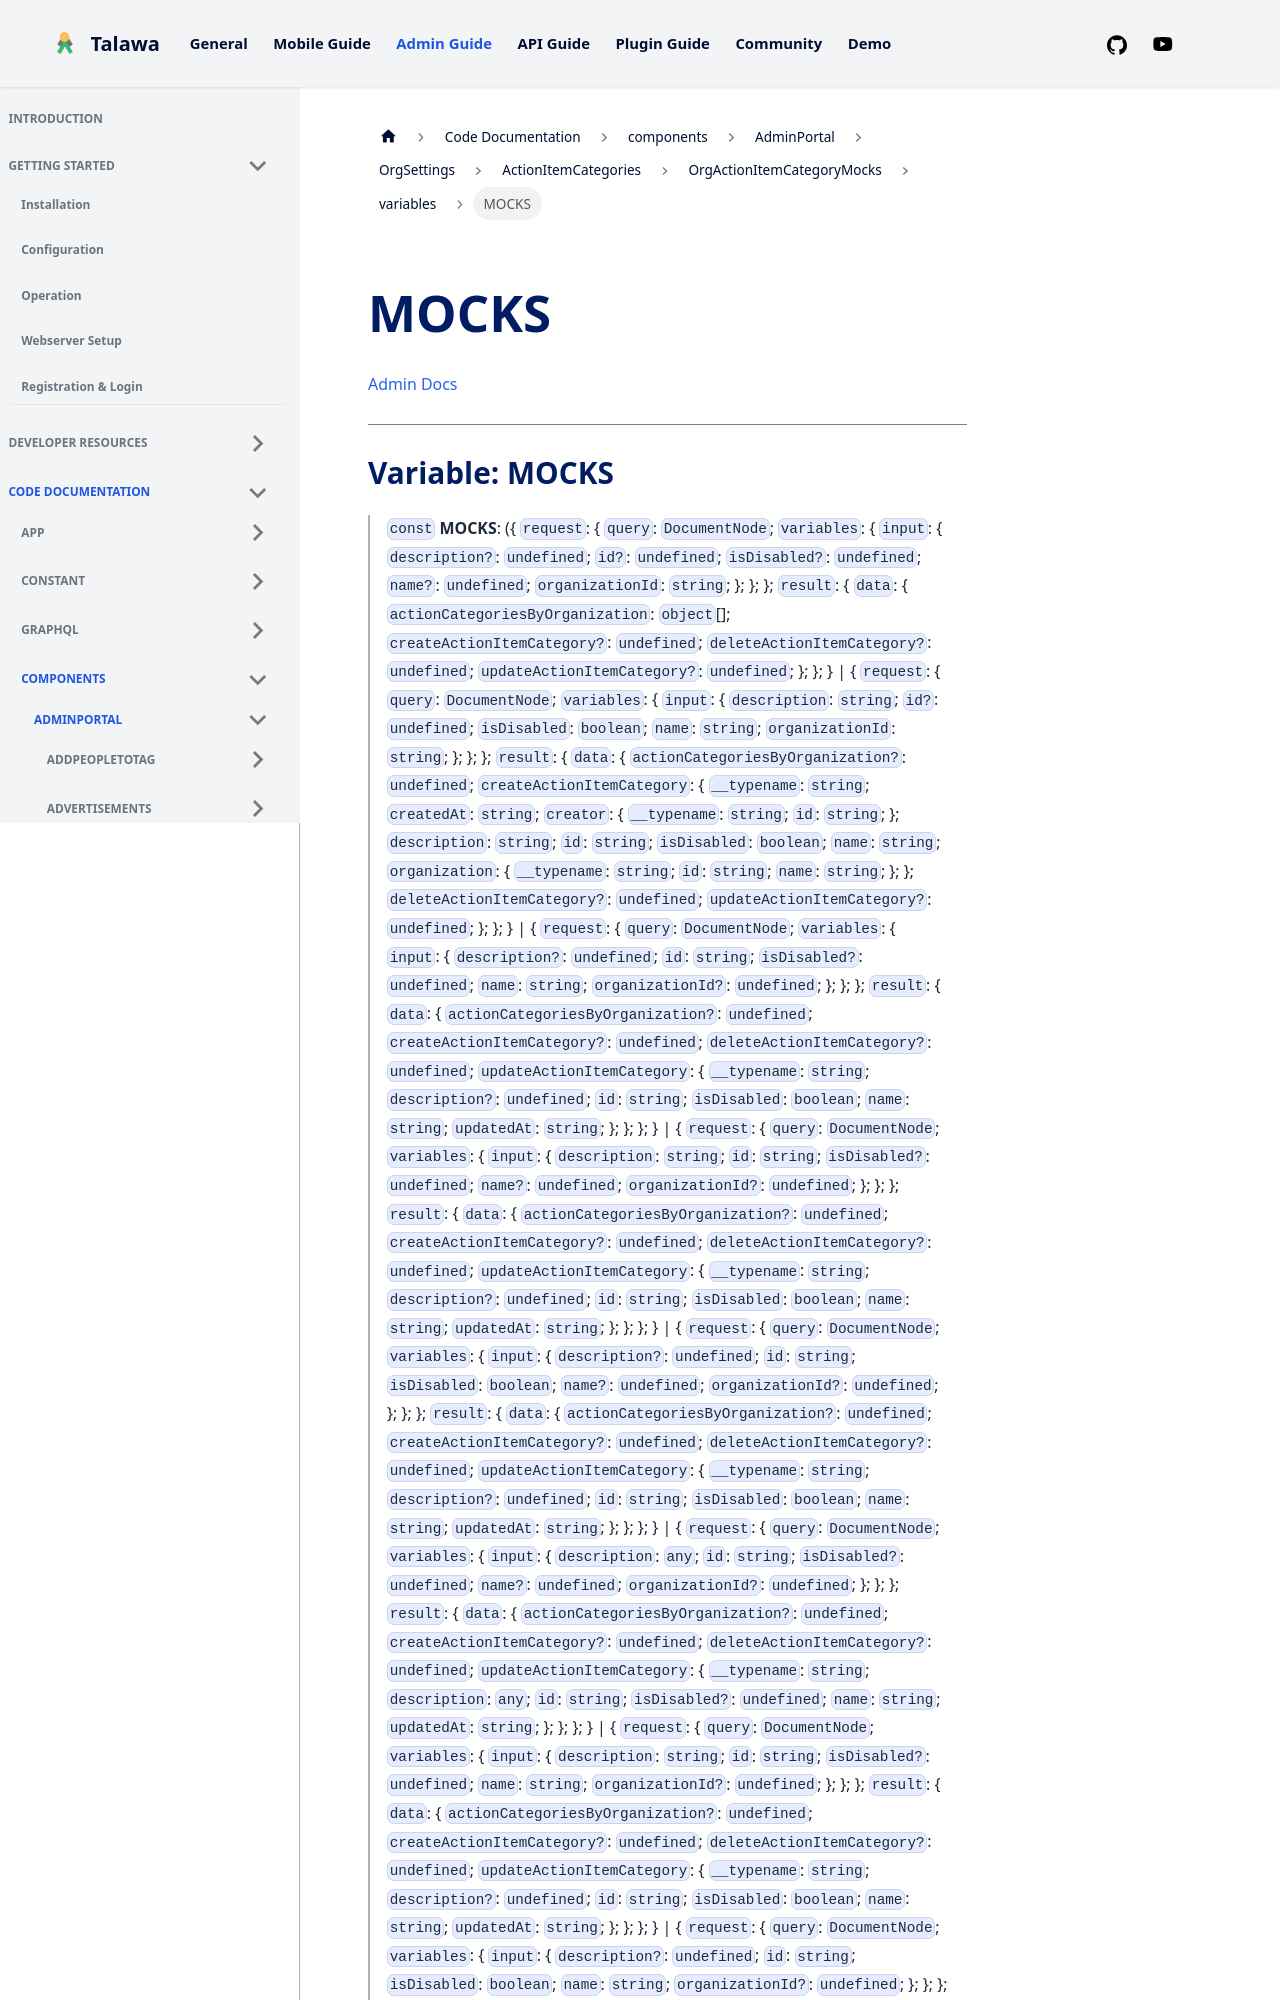

repository: PalisadoesFoundation/talawa-admin · page: docs/auto-docs/components/AdminPortal/OrgSettings/ActionItemCategories/OrgActionItemCategoryMocks/variables/MOCKS/index.html · generator: docusaurus

[Admin Docs](/)

***

# Variable: MOCKS

> `const` **MOCKS**: (\{ `request`: \{ `query`: `DocumentNode`; `variables`: \{ `input`: \{ `description?`: `undefined`; `id?`: `undefined`; `isDisabled?`: `undefined`; `name?`: `undefined`; `organizationId`: `string`; \}; \}; \}; `result`: \{ `data`: \{ `actionCategoriesByOrganization`: `object`[]; `createActionItemCategory?`: `undefined`; `deleteActionItemCategory?`: `undefined`; `updateActionItemCategory?`: `undefined`; \}; \}; \} \| \{ `request`: \{ `query`: `DocumentNode`; `variables`: \{ `input`: \{ `description`: `string`; `id?`: `undefined`; `isDisabled`: `boolean`; `name`: `string`; `organizationId`: `string`; \}; \}; \}; `result`: \{ `data`: \{ `actionCategoriesByOrganization?`: `undefined`; `createActionItemCategory`: \{ `__typename`: `string`; `createdAt`: `string`; `creator`: \{ `__typename`: `string`; `id`: `string`; \}; `description`: `string`; `id`: `string`; `isDisabled`: `boolean`; `name`: `string`; `organization`: \{ `__typename`: `string`; `id`: `string`; `name`: `string`; \}; \}; `deleteActionItemCategory?`: `undefined`; `updateActionItemCategory?`: `undefined`; \}; \}; \} \| \{ `request`: \{ `query`: `DocumentNode`; `variables`: \{ `input`: \{ `description?`: `undefined`; `id`: `string`; `isDisabled?`: `undefined`; `name`: `string`; `organizationId?`: `undefined`; \}; \}; \}; `result`: \{ `data`: \{ `actionCategoriesByOrganization?`: `undefined`; `createActionItemCategory?`: `undefined`; `deleteActionItemCategory?`: `undefined`; `updateActionItemCategory`: \{ `__typename`: `string`; `description?`: `undefined`; `id`: `string`; `isDisabled`: `boolean`; `name`: `string`; `updatedAt`: `string`; \}; \}; \}; \} \| \{ `request`: \{ `query`: `DocumentNode`; `variables`: \{ `input`: \{ `description`: `string`; `id`: `string`; `isDisabled?`: `undefined`; `name?`: `undefined`; `organizationId?`: `undefined`; \}; \}; \}; `result`: \{ `data`: \{ `actionCategoriesByOrganization?`: `undefined`; `createActionItemCategory?`: `undefined`; `deleteActionItemCategory?`: `undefined`; `updateActionItemCategory`: \{ `__typename`: `string`; `description?`: `undefined`; `id`: `string`; `isDisabled`: `boolean`; `name`: `string`; `updatedAt`: `string`; \}; \}; \}; \} \| \{ `request`: \{ `query`: `DocumentNode`; `variables`: \{ `input`: \{ `description?`: `undefined`; `id`: `string`; `isDisabled`: `boolean`; `name?`: `undefined`; `organizationId?`: `undefined`; \}; \}; \}; `result`: \{ `data`: \{ `actionCategoriesByOrganization?`: `undefined`; `createActionItemCategory?`: `undefined`; `deleteActionItemCategory?`: `undefined`; `updateActionItemCategory`: \{ `__typename`: `string`; `description?`: `undefined`; `id`: `string`; `isDisabled`: `boolean`; `name`: `string`; `updatedAt`: `string`; \}; \}; \}; \} \| \{ `request`: \{ `query`: `DocumentNode`; `variables`: \{ `input`: \{ `description`: `any`; `id`: `string`; `isDisabled?`: `undefined`; `name?`: `undefined`; `organizationId?`: `undefined`; \}; \}; \}; `result`: \{ `data`: \{ `actionCategoriesByOrganization?`: `undefined`; `createActionItemCategory?`: `undefined`; `deleteActionItemCategory?`: `undefined`; `updateActionItemCategory`: \{ `__typename`: `string`; `description`: `any`; `id`: `string`; `isDisabled?`: `undefined`; `name`: `string`; `updatedAt`: `string`; \}; \}; \}; \} \| \{ `request`: \{ `query`: `DocumentNode`; `variables`: \{ `input`: \{ `description`: `string`; `id`: `string`; `isDisabled?`: `undefined`; `name`: `string`; `organizationId?`: `undefined`; \}; \}; \}; `result`: \{ `data`: \{ `actionCategoriesByOrganization?`: `undefined`; `createActionItemCategory?`: `undefined`; `deleteActio
